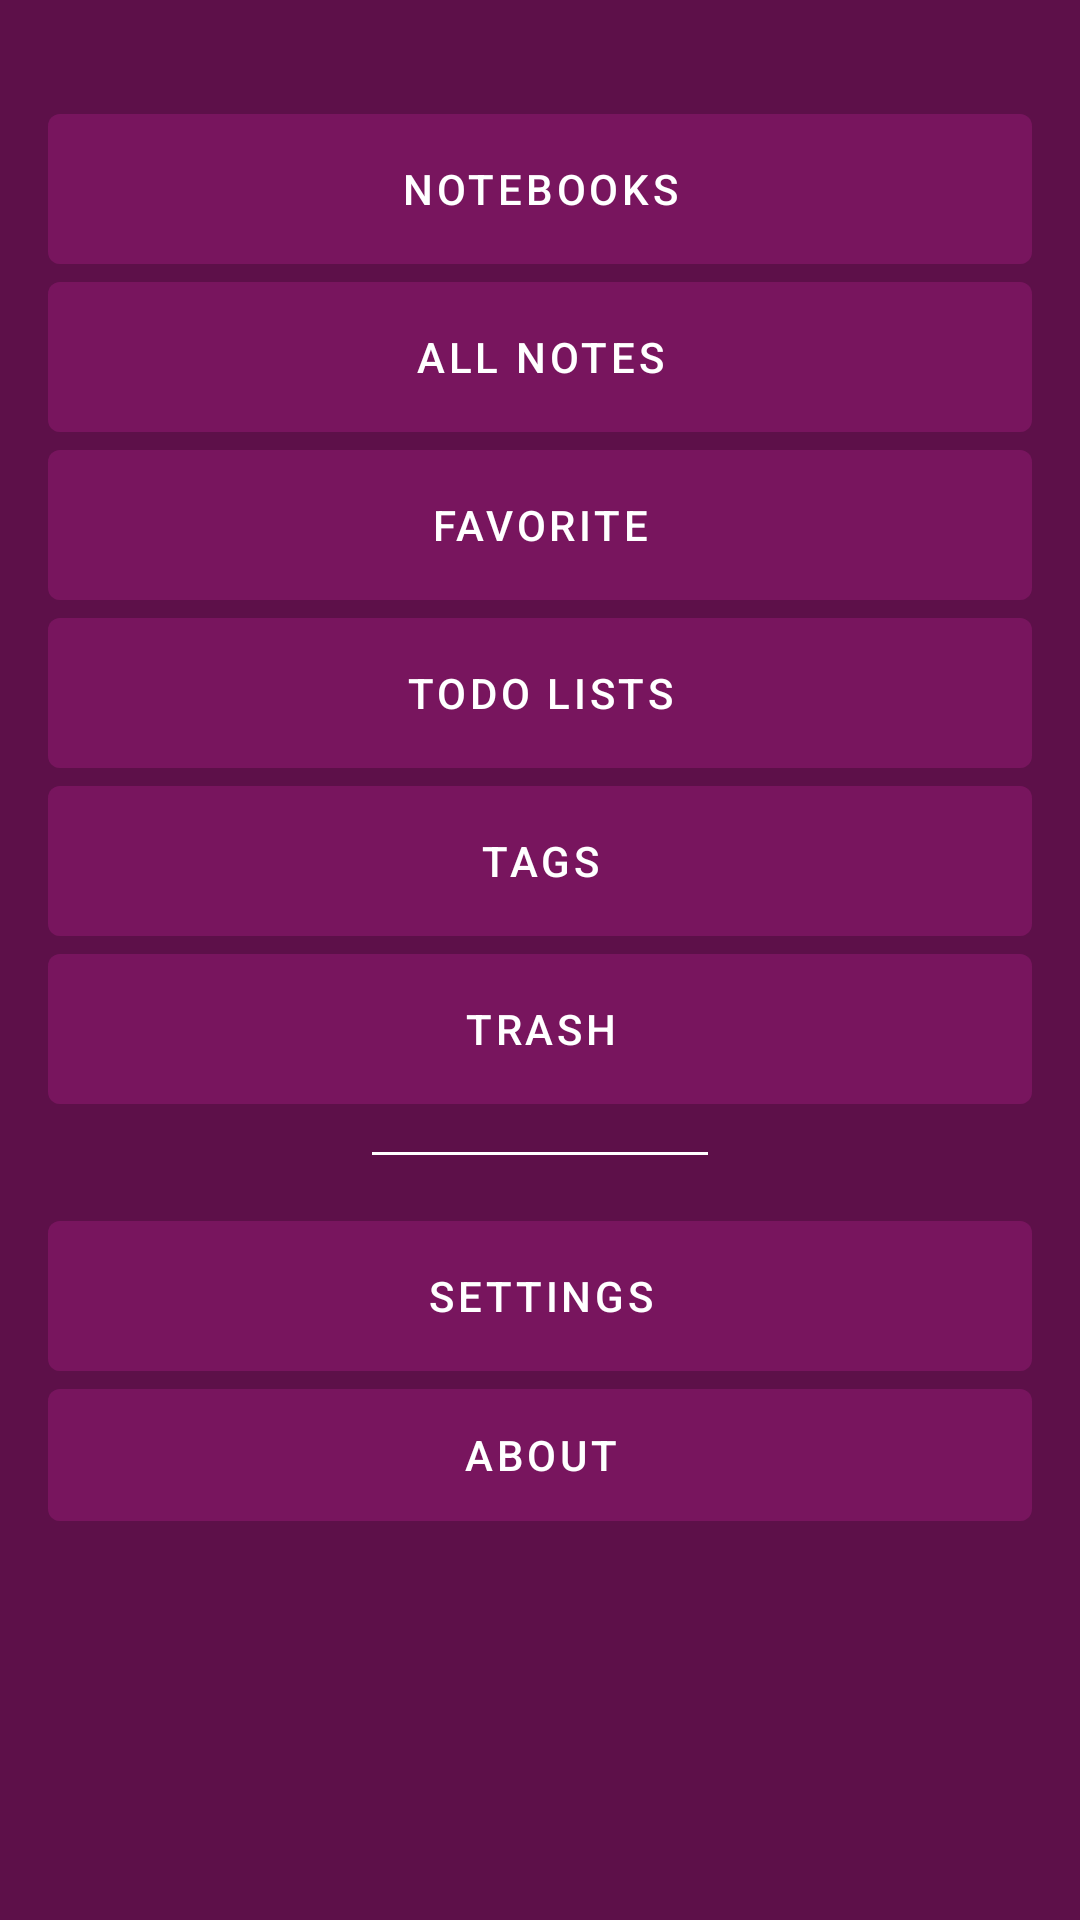

Here is an Android app screen rendered from its layout file. Give the layout XML and the strings, colors and styles it references.
<!-- AndroidManifest.xml: application theme Theme.MyApp -->
<!-- res/layout/inc_senote_backdrop.xml -->
<?xml version="1.0" encoding="utf-8"?>
<layout>

    <androidx.core.widget.NestedScrollView xmlns:android="http://schemas.android.com/apk/res/android"
        xmlns:app="http://schemas.android.com/apk/res-auto"
        android:id="@+id/navigation_backdrop"
        android:layout_width="match_parent"
        android:layout_height="match_parent"
        android:background="?attr/colorPrimary"
        android:clipToPadding="false"
        android:paddingTop="32dp">

        <LinearLayout
            android:layout_width="match_parent"
            android:layout_height="match_parent"
            android:gravity="center_horizontal"
            android:orientation="vertical"
            android:paddingBottom="200dp">

            <com.google.android.material.button.MaterialButton

                style="@style/Widget.MaterialComponents.Button.UnelevatedButton"
                android:layout_width="match_parent"
                android:layout_height="?attr/actionBarSize"
                android:layout_marginStart="16dp"
                android:layout_marginEnd="16dp"
                android:backgroundTint="#6B851869"
                android:insetBottom="0dp"
                android:text="Notebooks"
                app:rippleColor="@color/colorSecondary" />

            <com.google.android.material.button.MaterialButton
                style="@style/Widget.MaterialComponents.Button.UnelevatedButton"
                android:layout_width="match_parent"
                android:layout_height="?attr/actionBarSize"
                android:layout_marginStart="16dp"
                android:layout_marginEnd="16dp"
                android:backgroundTint="#6B851869"
                android:insetBottom="0dp"
                android:text="All Notes"
                app:rippleColor="@color/colorSecondary" />

            <com.google.android.material.button.MaterialButton
                style="@style/Widget.MaterialComponents.Button.UnelevatedButton"
                android:layout_width="match_parent"
                android:layout_height="?attr/actionBarSize"
                android:layout_marginStart="16dp"
                android:layout_marginEnd="16dp"
                android:backgroundTint="#6B851869"
                android:insetBottom="0dp"
                android:text="Favorite"
                app:rippleColor="@color/colorSecondary" />

            <com.google.android.material.button.MaterialButton
                style="@style/Widget.MaterialComponents.Button.UnelevatedButton"
                android:layout_width="match_parent"
                android:layout_height="?attr/actionBarSize"
                android:layout_marginStart="16dp"
                android:layout_marginEnd="16dp"
                android:backgroundTint="#6B851869"
                android:insetBottom="0dp"
                android:text="Todo Lists"

                app:rippleColor="@color/colorSecondary" />

            <com.google.android.material.button.MaterialButton
                style="@style/Widget.MaterialComponents.Button.UnelevatedButton"
                android:layout_width="match_parent"
                android:layout_height="?attr/actionBarSize"
                android:layout_marginStart="16dp"
                android:layout_marginEnd="16dp"
                android:backgroundTint="#6B851869"
                android:insetBottom="0dp"
                android:text="Tags"

                app:rippleColor="@color/colorSecondary" />

            <com.google.android.material.button.MaterialButton
                style="@style/Widget.MaterialComponents.Button.UnelevatedButton"
                android:layout_width="match_parent"
                android:layout_height="?attr/actionBarSize"
                android:layout_marginStart="16dp"
                android:layout_marginEnd="16dp"
                android:backgroundTint="#6B851869"
                android:insetBottom="0dp"
                android:text="Trash"

                app:rippleColor="@color/colorSecondary" />


            <View
                android:layout_width="112dp"
                android:layout_height="1dp"
                android:layout_margin="16dp"
                android:background="?attr/colorOnPrimary" />

            <com.google.android.material.button.MaterialButton
                style="@style/Widget.MaterialComponents.Button.UnelevatedButton"
                android:layout_width="match_parent"
                android:layout_height="?attr/actionBarSize"
                android:layout_marginStart="16dp"
                android:layout_marginEnd="16dp"
                android:backgroundTint="#6B851869"
                android:insetBottom="0dp"
                android:text="Settings"

                app:rippleColor="@color/colorSecondary" />

            <com.google.android.material.button.MaterialButton
                style="@style/Widget.MaterialComponents.Button.UnelevatedButton"
                android:layout_width="match_parent"
                android:layout_height="?attr/actionBarSize"
                android:layout_marginStart="16dp"
                android:layout_marginEnd="16dp"
                android:backgroundTint="#6B851869"
                android:text="About"
                app:rippleColor="@color/colorSecondary" />


        </LinearLayout>
    </androidx.core.widget.NestedScrollView>
</layout>
<!-- resources referenced by this layout -->
<resources>
  <color name="colorSecondary">#e30425</color>
  <style name="Theme.MyApp" parent="Base.Theme.MyApp" />
  <color name="colorPrimary">#5d1049</color>
  <color name="colorPrimaryVariant">#310021</color>
  <color name="colorSecondaryVariant">#a80000</color>
  <color name="colorBackground">#ffffff</color>
  <color name="colorSurface">#ffffff</color>
  <color name="colorError">#E65100</color>
  <color name="colorOnPrimary">#ffffff</color>
  <color name="colorOnSecondary">#ffffff</color>
  <color name="colorOnBackground">#000000</color>
  <color name="colorOnSurface">#000000</color>
  <color name="colorOnError">#000000</color>
  <style name="TextAppearance.MyTheme.Headline1" parent="TextAppearance.MaterialComponents.Headline1">
          <item name="android:fontFamily">@font/raleway_light</item>
          <item name="android:textSize">96sp</item>
      </style>
  <style name="TextAppearance.MyTheme.Headline2" parent="TextAppearance.MaterialComponents.Headline2">
          <item name="android:fontFamily">@font/raleway</item>
          <item name="android:textSize">60sp</item>
      </style>
  <style name="TextAppearance.MyTheme.Headline3" parent="TextAppearance.MaterialComponents.Headline3">
          <item name="android:fontFamily">@font/raleway_semibold</item>
          <item name="android:textSize">48sp</item>
      </style>
  <style name="TextAppearance.MyTheme.Headline4" parent="TextAppearance.MaterialComponents.Headline4">
          <item name="android:fontFamily">@font/raleway_semibold</item>
          <item name="android:textSize">34sp</item>
      </style>
  <style name="TextAppearance.MyTheme.Headline5" parent="TextAppearance.MaterialComponents.Headline5">
          <item name="android:fontFamily">@font/raleway_semibold</item>
          <item name="android:textSize">24sp</item>
      </style>
  <style name="TextAppearance.MyTheme.Headline6" parent="TextAppearance.MaterialComponents.Headline6">
          <item name="android:fontFamily">@font/raleway_semibold</item>
          <item name="android:textSize">20sp</item>
      </style>
  <style name="TextAppearance.MyTheme.Subtitle1" parent="TextAppearance.MaterialComponents.Subtitle1">
          <item name="android:fontFamily">@font/raleway_medium</item>
          <item name="android:textSize">16sp</item>
      </style>
  <style name="TextAppearance.MyTheme.Subtitle2" parent="TextAppearance.MaterialComponents.Subtitle2">
          <item name="android:fontFamily">@font/raleway_semibold</item>
          <item name="android:textSize">14sp</item>
      </style>
  <style name="TextAppearance.MyTheme.Body1" parent="TextAppearance.MaterialComponents.Body1">
          <item name="android:fontFamily">@font/raleway_semibold</item>
          <item name="android:textSize">16sp</item>
      </style>
  <style name="TextAppearance.MyTheme.Body2" parent="TextAppearance.MaterialComponents.Body2">
          <item name="android:fontFamily">@font/raleway</item>
          <item name="android:textSize">14sp</item>
      </style>
  <style name="TextAppearance.MyTheme.Caption" parent="TextAppearance.MaterialComponents.Caption">
          <item name="android:fontFamily">@font/raleway_medium</item>
          <item name="android:textSize">14sp</item>
      </style>
  <style name="ShapeAppearance.MyTheme.SmallComponent" parent="ShapeAppearance.MaterialComponents.SmallComponent">
          <item name="cornerFamily">rounded</item>
          <item name="cornerSize">4dp</item>
      </style>
  <style name="ShapeAppearance.MyTheme.MediumComponent" parent="ShapeAppearance.MaterialComponents.MediumComponent">
          <item name="cornerFamily">rounded</item>
          <item name="cornerSize">16dp</item>
      </style>
  <style name="Widget.MyTheme.BottomSheet.Modal" parent="Widget.MaterialComponents.BottomSheet.Modal">
          <item name="shapeAppearanceOverlay">?attr/shapeAppearanceLargeComponent</item>
      </style>
</resources>
